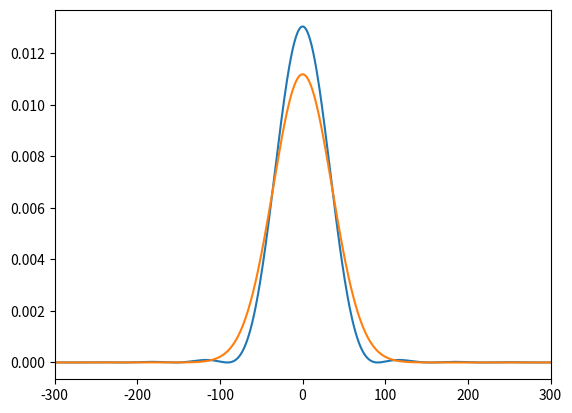

Write Python code to recreate this figure.
import numpy as np
import scipy
import matplotlib.pyplot as plt

APERTURE_WIDTH = 300 
sun_size = 4095      

x = (np.arange(0,  sun_size) - sun_size//2)

def twosinc1(x, freq):
    xx = x / 3600 / 180 * np.pi
    k = 2 * np.pi * freq * 1e9 / (scipy.constants.speed_of_light)
    y = k * xx
    a = APERTURE_WIDTH
    b = a / (2 * np.arccos(.2))
    return freq * (2*b*(-np.cos((a*y)/2)*np.sin(a/(2*b)) + b*y*np.cos(a/(2*b))*np.sin((a*y)/2)))/(-1 + b**2*y**2)


def twosinc_sq1(x, e):                                  
    # return np.abs(twosinc1(x, e)) ** 2/e  / np.sum(np.abs(twosinc1(x, e)) ** 2/e )
    sq = twosinc1(x, e) ** 2
    return sq  / np.sum(sq)
    
def gauss(x, sigma):
    return np.exp(-((x / (sigma / (2 * np.sqrt(2 * np.log(2))))) ** 2) / 2) / (
        sigma / (2 * np.sqrt(2 * np.log(2)))  * np.sqrt(2 * np.pi) 
    )

freq = 3
y = twosinc_sq1(x, freq)
y2 = gauss(x, 84)

fig = plt.figure()
ax = fig.add_subplot(1, 1, 1)
ax.plot(x, y)
ax.plot(x, y2)
plt.xlim([-300, 300])
plt.show(block = False)

pass
